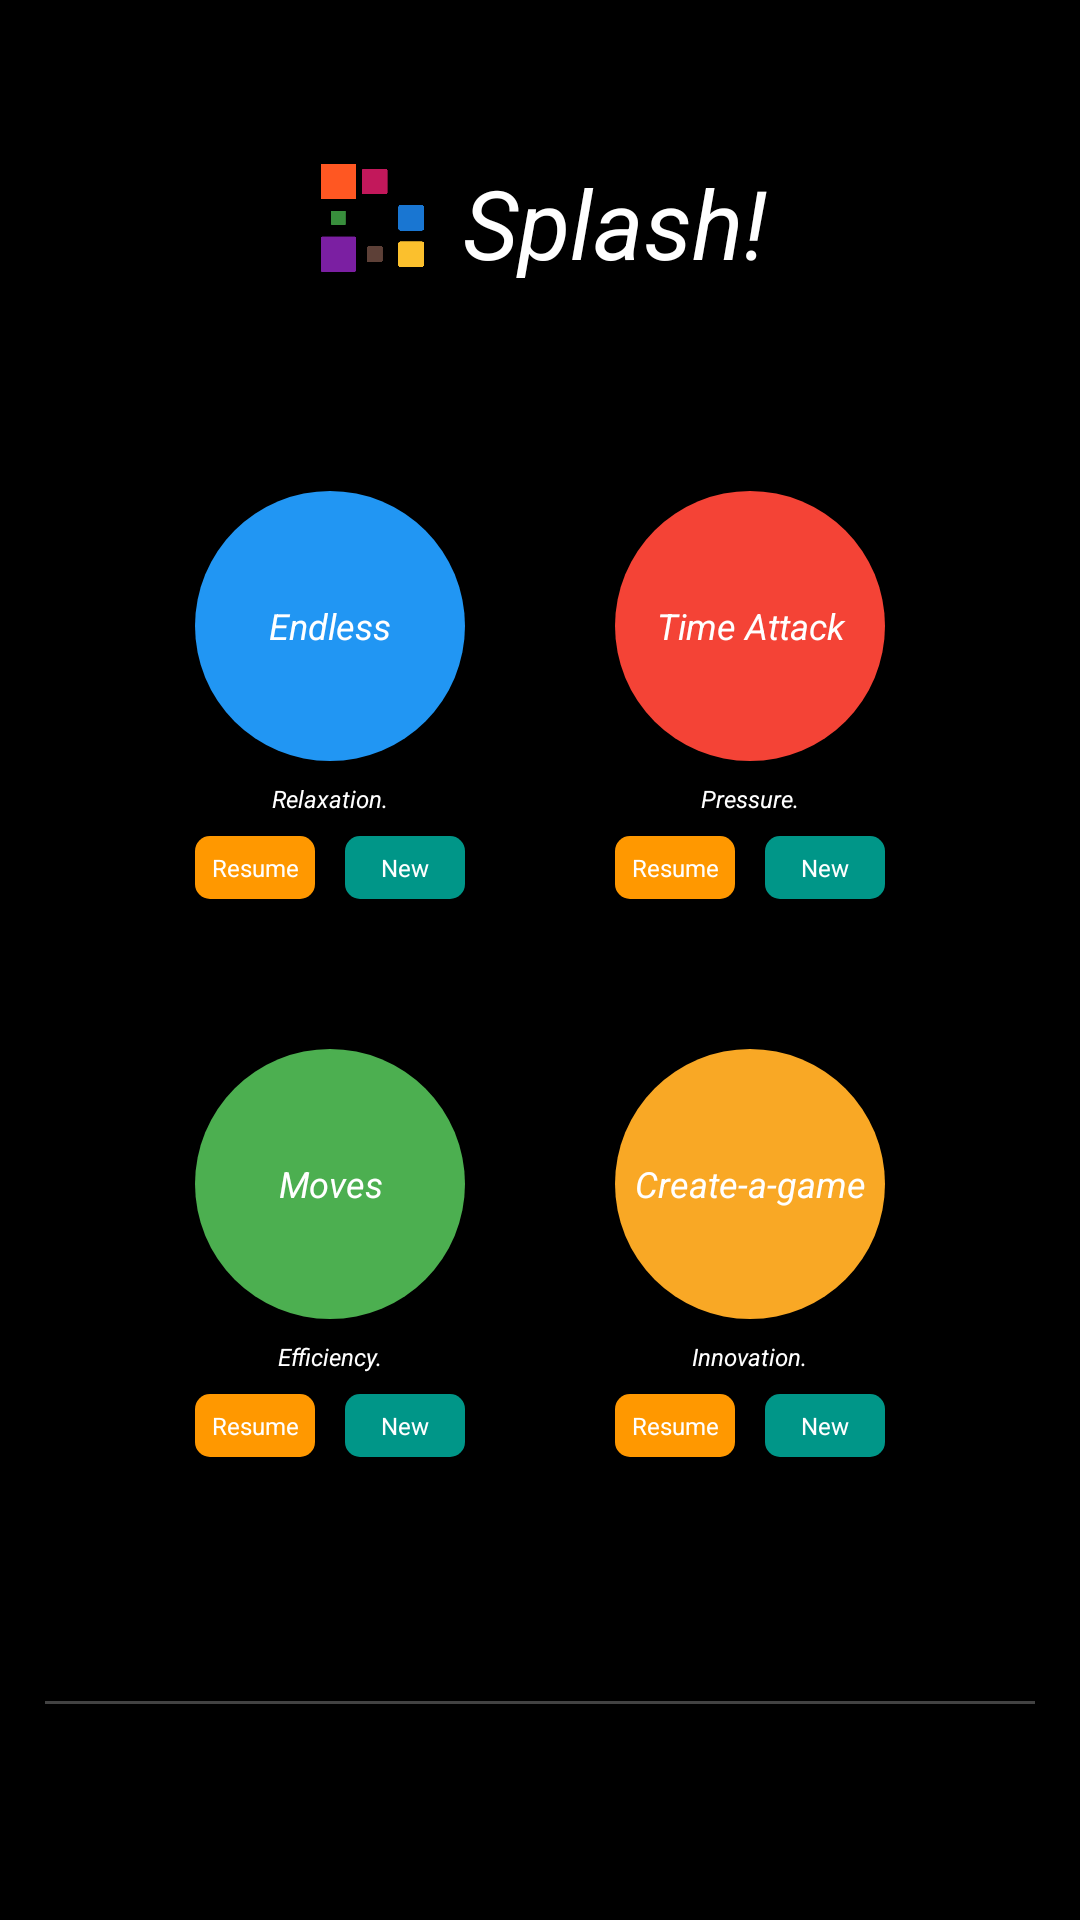

Android layout source for this screen:
<!-- AndroidManifest.xml: application theme AppTheme.Dark -->
<!-- res/layout/activity_main_menu.xml -->
<?xml version="1.0" encoding="utf-8"?>
<LinearLayout
    android:id="@+id/main_menu_container"
    xmlns:android="http://schemas.android.com/apk/res/android"
    android:layout_width="match_parent"
    android:layout_height="match_parent"
    android:background="?attr/colourBackground"
    android:gravity="center"
    android:orientation="vertical">

    <LinearLayout
        android:layout_width="match_parent"
        android:layout_height="0dp"
        android:layout_weight="0.15"
        android:gravity="bottom|center"
        android:orientation="horizontal">

        <ImageView
            android:layout_width="@dimen/main_menu_icon_size"
            android:layout_height="@dimen/main_menu_icon_size"
            android:layout_marginRight="@dimen/main_menu_icon_margin"
            android:src="@drawable/ic_launcher"/>

        <TextView
            android:layout_width="wrap_content"
            android:layout_height="@dimen/main_menu_icon_size"
            android:textColor="?attr/colourText"
            android:gravity="center"
            android:textSize="@dimen/settings_switch_textsize"
            android:textStyle="italic"
            android:text="@string/app_name"/>

    </LinearLayout>

    <LinearLayout
        android:layout_width="match_parent"
        android:layout_height="0dp"
        android:layout_weight="0.75"
        android:gravity="center"
        android:orientation="vertical">

        <GridLayout
            android:id="@+id/main_menu_gametype_grid"
            android:layout_width="wrap_content"
            android:layout_height="wrap_content"
            android:columnCount="2"
            android:rowCount="2">

            <LinearLayout
                android:id="@+id/main_menu_endless_container"
                android:layout_width="wrap_content"
                android:layout_height="wrap_content"
                android:layout_margin="@dimen/main_menu_container_margin"
                android:padding="@dimen/main_menu_container_padding"
                android:gravity="center"
                android:orientation="vertical">

                <TextView
                    style="@style/main_menu_gametype"
                    android:background="@drawable/main_menu_endless"
                    android:text="@string/gametype_endless"/>

                <TextView
                    style="@style/main_menu_flavour_text"
                    android:text="@string/main_menu_endless_flavour_text"/>

                <LinearLayout
                    android:layout_width="wrap_content"
                    android:layout_height="wrap_content"
                    android:gravity="center"
                    android:orientation="horizontal">

                    <TextView
                        android:id="@+id/main_menu_resume_endless"
                        style="@style/main_menu_resume"/>

                    <TextView
                        android:id="@+id/main_menu_new_endless"
                        style="@style/main_menu_new"/>

                </LinearLayout>

            </LinearLayout>

            <LinearLayout
                android:id="@+id/main_menu_time_attack_container"
                android:layout_width="wrap_content"
                android:layout_height="wrap_content"
                android:layout_margin="@dimen/main_menu_container_margin"
                android:padding="@dimen/main_menu_container_padding"
                android:gravity="center"
                android:orientation="vertical">

                <TextView
                    style="@style/main_menu_gametype"
                    android:background="@drawable/main_menu_time_attack"
                    android:text="@string/gametype_time_attack"/>

                <TextView
                    style="@style/main_menu_flavour_text"
                    android:text="@string/main_menu_time_attack_flavour_text"/>

                <LinearLayout
                    android:layout_width="wrap_content"
                    android:layout_height="wrap_content"
                    android:gravity="center"
                    android:orientation="horizontal">

                    <TextView
                        android:id="@+id/main_menu_resume_time_attack"
                        style="@style/main_menu_resume"/>

                    <TextView
                        android:id="@+id/main_menu_new_time_attack"
                        style="@style/main_menu_new"/>

                </LinearLayout>

            </LinearLayout>

            <LinearLayout
                android:id="@+id/main_menu_moves_container"
                android:layout_width="wrap_content"
                android:layout_height="wrap_content"
                android:layout_margin="@dimen/main_menu_container_margin"
                android:padding="@dimen/main_menu_container_padding"
                android:gravity="center"
                android:orientation="vertical">

                <TextView
                    style="@style/main_menu_gametype"
                    android:background="@drawable/main_menu_moves"
                    android:text="@string/gametype_moves"/>

                <TextView
                    style="@style/main_menu_flavour_text"
                    android:text="@string/main_menu_moves_flavour_text"/>

                <LinearLayout
                    android:layout_width="wrap_content"
                    android:layout_height="wrap_content"
                    android:gravity="center"
                    android:orientation="horizontal">

                    <TextView
                        android:id="@+id/main_menu_resume_moves"
                        style="@style/main_menu_resume"/>

                    <TextView
                        android:id="@+id/main_menu_new_moves"
                        style="@style/main_menu_new"/>

                </LinearLayout>

            </LinearLayout>

            <LinearLayout
                android:id="@+id/main_menu_create_container"
                android:layout_width="wrap_content"
                android:layout_height="wrap_content"
                android:layout_margin="@dimen/main_menu_container_margin"
                android:padding="@dimen/main_menu_container_padding"
                android:gravity="center"
                android:orientation="vertical">

                <TextView
                    style="@style/main_menu_gametype"
                    android:background="@drawable/main_menu_create"
                    android:text="@string/gametype_create"/>

                <TextView
                    style="@style/main_menu_flavour_text"
                    android:text="@string/main_menu_create_flavour_text"/>

                <LinearLayout
                    android:layout_width="wrap_content"
                    android:layout_height="wrap_content"
                    android:gravity="center"
                    android:orientation="horizontal">

                    <TextView
                        android:id="@+id/main_menu_resume_create"
                        style="@style/main_menu_resume"/>

                    <TextView
                        android:id="@+id/main_menu_new_create"
                        style="@style/main_menu_new"/>

                </LinearLayout>

            </LinearLayout>

        </GridLayout>

    </LinearLayout>

    <View
        android:id="@+id/main_menu_divider"
        style="@style/divider_across"/>

    <LinearLayout
        android:layout_width="match_parent"
        android:layout_height="0dp"
        android:layout_weight="0.1"
        android:gravity="top|center"
        android:orientation="horizontal">

        <ImageView
            android:id="@+id/main_menu_store"
            style="@style/game_powerups"
            android:src="@drawable/ic_store"/>

        <ImageView
            android:id="@+id/main_menu_stats"
            style="@style/game_powerups"
            android:src="@drawable/ic_stats"/>

        <ImageView
            android:id="@+id/main_menu_instructions"
            style="@style/game_powerups"
            android:src="@drawable/ic_instructions"/>

        <ImageView
            android:id="@+id/main_menu_settings"
            style="@style/game_powerups"
            android:src="@drawable/ic_settings"/>

    </LinearLayout>

</LinearLayout>
<!-- resources referenced by this layout -->
<resources>
  <dimen name="main_menu_container_margin">10dp</dimen>
  <dimen name="main_menu_container_padding">10dp</dimen>
  <dimen name="main_menu_icon_margin">10dp</dimen>
  <dimen name="main_menu_icon_size">40dp</dimen>
  <dimen name="settings_switch_textsize">32sp</dimen>
  <!-- drawable main_menu_create (drawable) -->
  <?xml version="1.0" encoding="utf-8"?>
  <shape xmlns:android="http://schemas.android.com/apk/res/android"
         android:shape="oval">
  
      <solid android:color="@color/md_yellow_800"/>
  
  </shape>
  <!-- drawable main_menu_endless (drawable) -->
  <?xml version="1.0" encoding="utf-8"?>
  <shape xmlns:android="http://schemas.android.com/apk/res/android"
         android:shape="oval">
  
      <solid android:color="@color/md_blue_500"/>
  
  </shape>
  <!-- drawable main_menu_moves (drawable) -->
  <?xml version="1.0" encoding="utf-8"?>
  <shape xmlns:android="http://schemas.android.com/apk/res/android"
         android:shape="oval">
  
      <solid android:color="@color/md_green_500"/>
  
  </shape>
  <!-- drawable main_menu_time_attack (drawable) -->
  <?xml version="1.0" encoding="utf-8"?>
  <shape xmlns:android="http://schemas.android.com/apk/res/android"
         android:shape="oval">
  
      <solid android:color="@color/md_red_500"/>
  
  </shape>
  <string name="app_name">Splash!</string>
  <string name="gametype_create">Create-a-game</string>
  <string name="gametype_endless">Endless</string>
  <string name="gametype_moves">Moves</string>
  <string name="gametype_time_attack">Time Attack</string>
  <string name="main_menu_create_flavour_text">Innovation.</string>
  <string name="main_menu_endless_flavour_text">Relaxation.</string>
  <string name="main_menu_moves_flavour_text">Efficiency.</string>
  <string name="main_menu_time_attack_flavour_text">Pressure.</string>
  <style name="main_menu_new" parent="main_menu_resume_new">
          <item name="android:background">@drawable/main_menu_new</item>
          <item name="android:text">@string/main_menu_new</item>
      </style>
  <style name="main_menu_resume" parent="main_menu_resume_new">
          <item name="android:background">@drawable/main_menu_resume</item>
          <item name="android:text">@string/main_menu_resume</item>
      </style>
  <style name="AppTheme.Dark" parent="Theme.AppCompat.NoActionBar">
          <item name="colourBackground">@color/md_black_1000</item>
          <item name="colourText">@color/md_white_1000</item>
          <item name="wall">@drawable/game_square_wall_dark</item>
      </style>
  <color name="md_yellow_800">#F9A825</color>
  <color name="md_blue_500">#2196F3</color>
  <color name="md_green_500">#4CAF50</color>
  <color name="md_red_500">#F44336</color>
  <dimen name="divider_across_margin_left_right">15dp</dimen>
  <dimen name="divider_across_margin_top_bottom">10dp</dimen>
  <color name="md_grey_800">#424242</color>
  <dimen name="game_powerup_icon_dimensions">35dp</dimen>
  <dimen name="game_powerup_icon_margin_left">20dp</dimen>
  <dimen name="main_menu_flavour_text_textsize">8sp</dimen>
  <dimen name="main_menu_flavour_text_margin">2dp</dimen>
  <dimen name="main_menu_gametype_length">90dp</dimen>
  <dimen name="main_menu_gametype_margin">5dp</dimen>
  <dimen name="main_menu_gametype_textsize">12sp</dimen>
  <color name="md_white_1000">#ffffff</color>
  <string name="main_menu_new">New</string>
  <string name="main_menu_resume">Resume</string>
  <color name="md_black_1000">#000000</color>
  <!-- drawable game_square_wall_dark (drawable) -->
  <?xml version="1.0" encoding="utf-8"?>
  <shape xmlns:android="http://schemas.android.com/apk/res/android">
  
      <solid android:color="@color/md_black_1000"/>
  
  </shape>
  <dimen name="main_menu_resume_new_width">40dp</dimen>
  <dimen name="main_menu_resume_new_margin">5dp</dimen>
  <dimen name="main_menu_resume_new_padding">5dp</dimen>
  <dimen name="main_menu_resume_new_textsize">8sp</dimen>
  <color name="md_teal_500">#009688</color>
  <color name="md_orange_500">#FF9800</color>
</resources>
